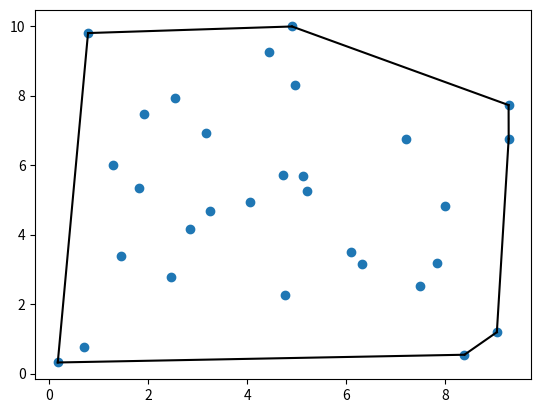

The matplotlib source for this figure:
from scipy.spatial import ConvexHull
import numpy as np
import matplotlib.pyplot as plt

points = 10*np.array(np.random.rand(30, 2))   
hull = ConvexHull(points)

plt.plot(points[:,0], points[:,1], 'o')
for simplex in hull.simplices:
    plt.plot(points[simplex, 0], points[simplex, 1], 'k-')    

plt.show()

#points = np.delete(points,1,0)



